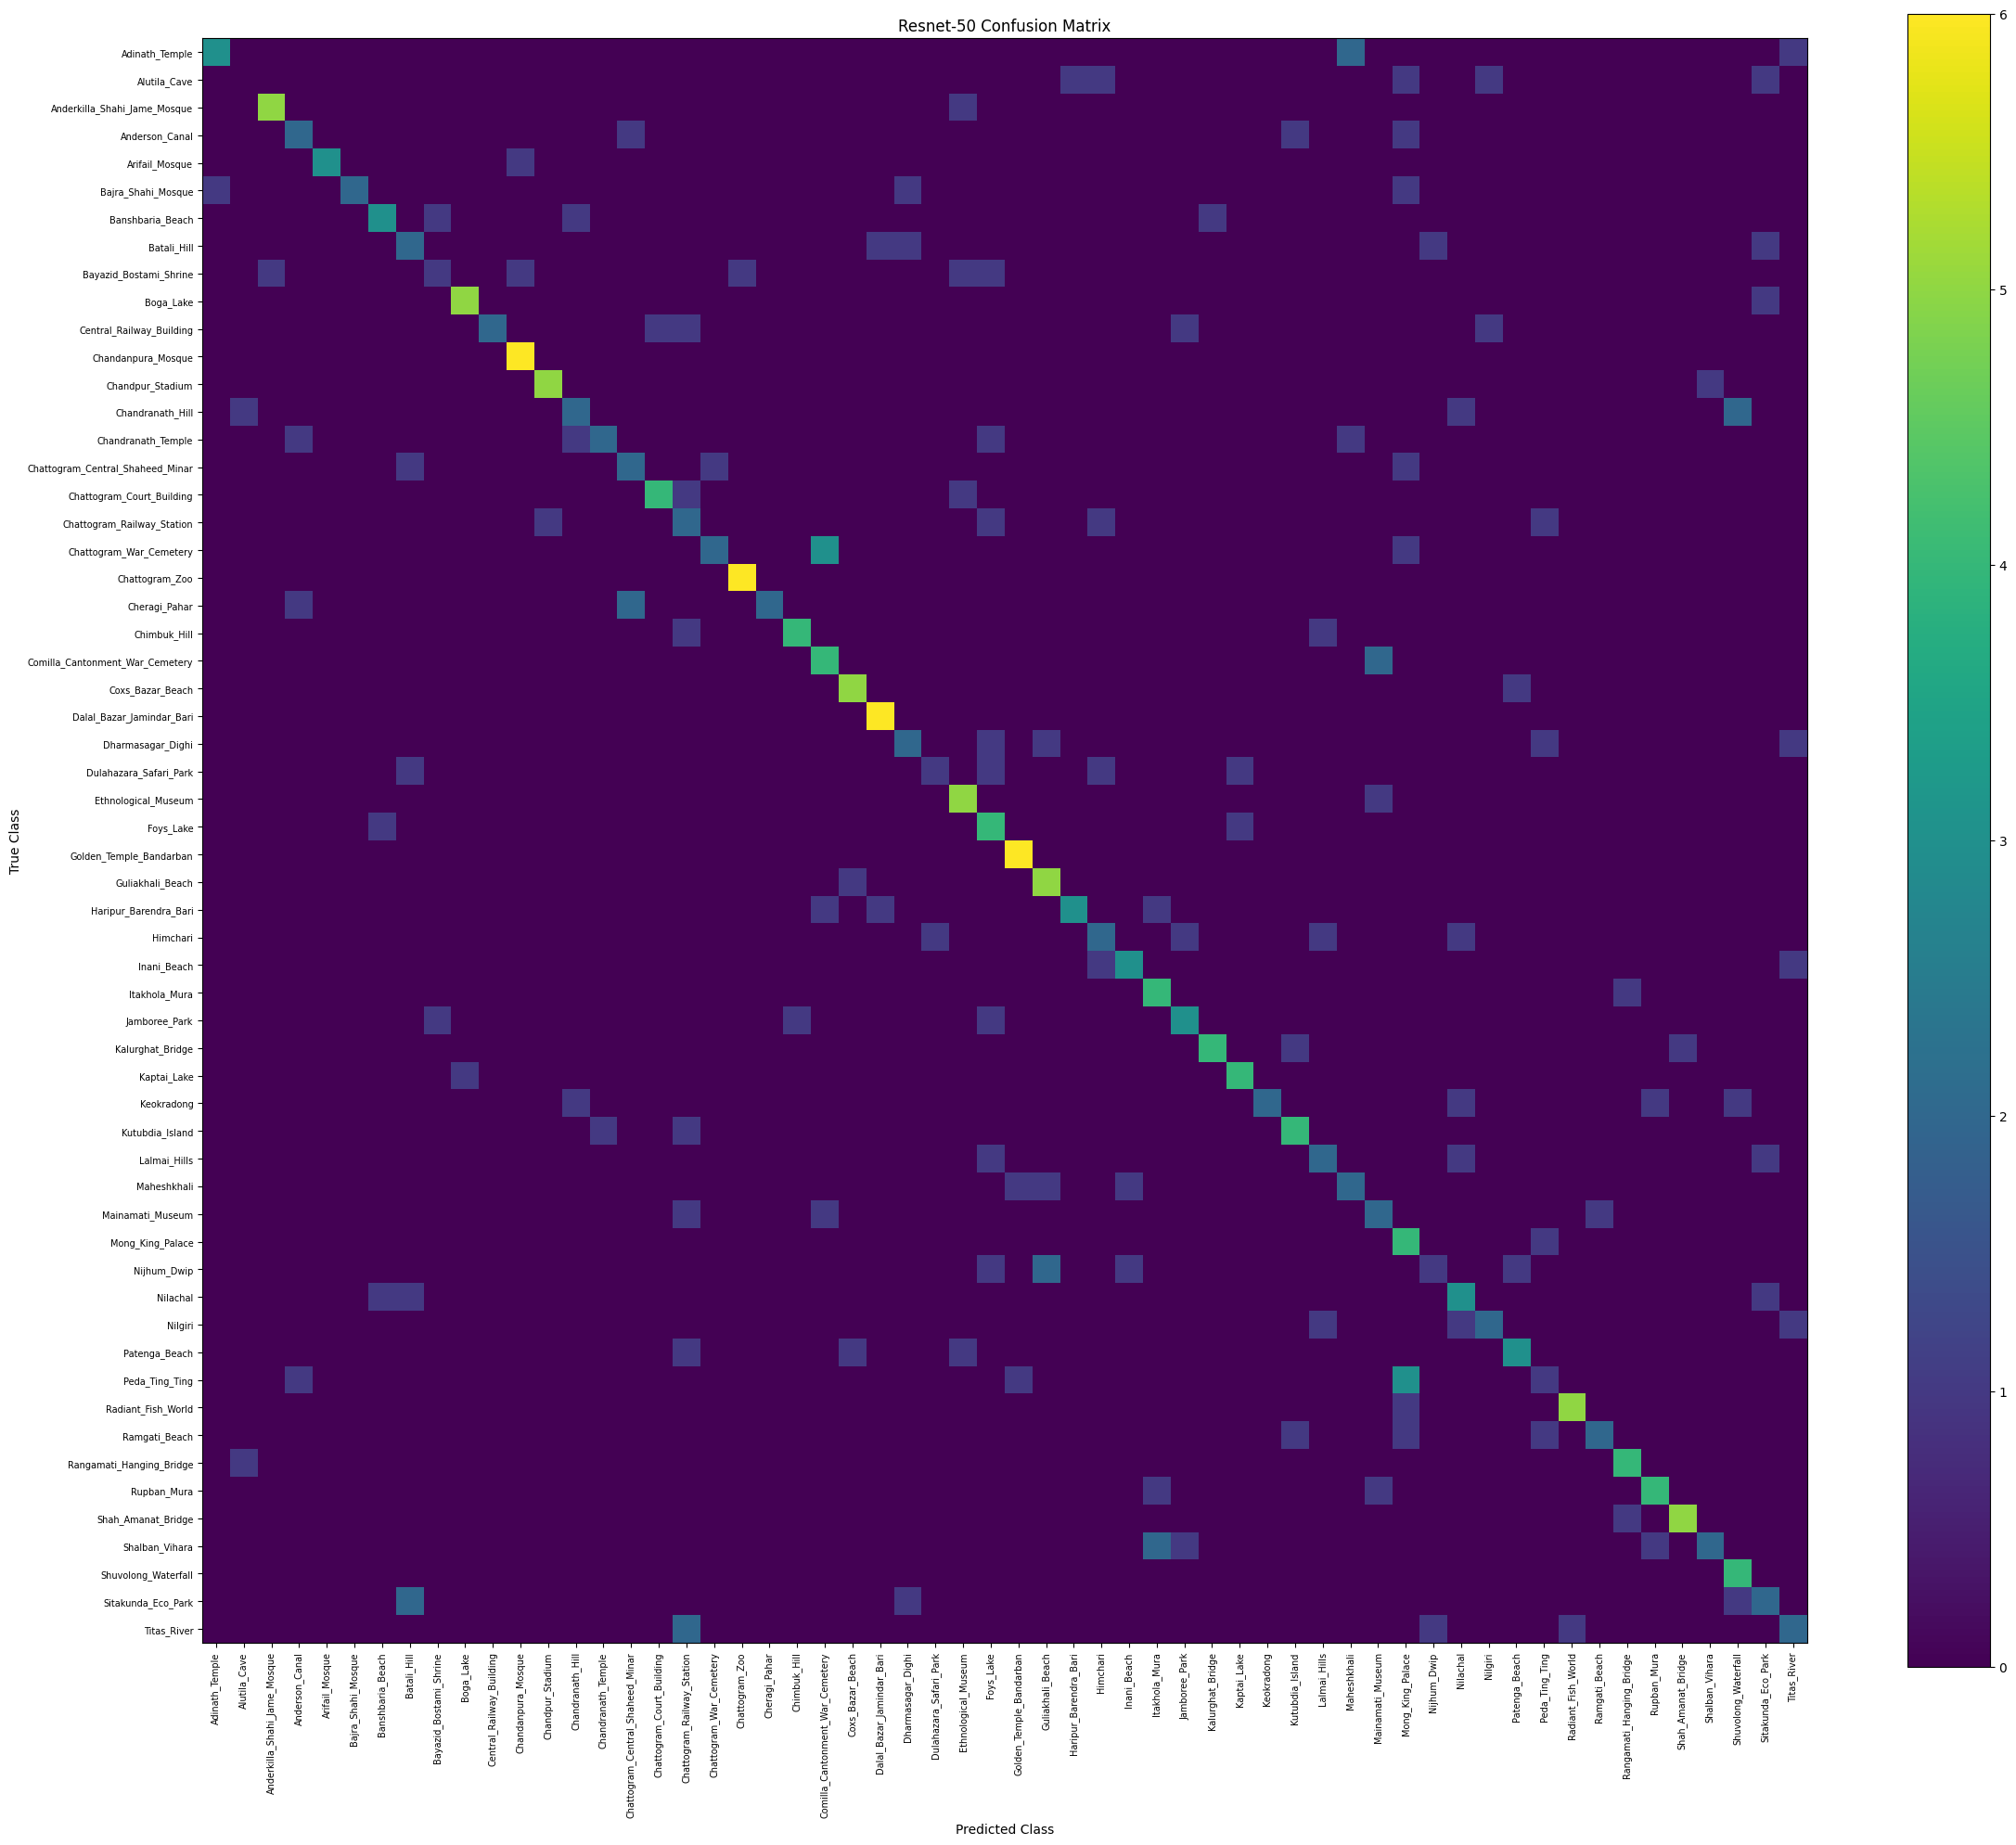

Source data for this figure (header and first rows):
, Adinath_Temple, Alutila_Cave, Anderkilla_Shahi_Jame_Mosque, Anderson_Canal, Arifail_Mosque, Bajra_Shahi_Mosque, Banshbaria_Beach, Batali_Hill, Bayazid_Bostami_Shrine, Boga_Lake, Central_Railway_Building, Chandanpura_Mosque, Chandpur_Stadium, Chandranath_Hill, Chandranath_Temple, Chattogram_Central_Shaheed_Minar, Chattogram_Court_Building, Chattogram_Railway_Station, Chattogram_War_Cemetery, Chattogram_Zoo, Cheragi_Pahar, Chimbuk_Hill, Comilla_Cantonment_War_Cemetery
Adinath_Temple, 3, 0, 0, 0, 0, 0, 0, 0, 0, 0, 0, 0, 0, 0, 0, 0, 0, 0, 0, 0, 0, 0, 0
Alutila_Cave, 0, 0, 0, 0, 0, 0, 0, 0, 0, 0, 0, 0, 0, 0, 0, 0, 0, 0, 0, 0, 0, 0, 0
Anderkilla_Shahi_Jame_Mosque, 0, 0, 5, 0, 0, 0, 0, 0, 0, 0, 0, 0, 0, 0, 0, 0, 0, 0, 0, 0, 0, 0, 0
Anderson_Canal, 0, 0, 0, 2, 0, 0, 0, 0, 0, 0, 0, 0, 0, 0, 0, 1, 0, 0, 0, 0, 0, 0, 0
Arifail_Mosque, 0, 0, 0, 0, 3, 0, 0, 0, 0, 0, 0, 1, 0, 0, 0, 0, 0, 0, 0, 0, 0, 0, 0
Bajra_Shahi_Mosque, 1, 0, 0, 0, 0, 2, 0, 0, 0, 0, 0, 0, 0, 0, 0, 0, 0, 0, 0, 0, 0, 0, 0
Banshbaria_Beach, 0, 0, 0, 0, 0, 0, 3, 0, 1, 0, 0, 0, 0, 1, 0, 0, 0, 0, 0, 0, 0, 0, 0
Batali_Hill, 0, 0, 0, 0, 0, 0, 0, 2, 0, 0, 0, 0, 0, 0, 0, 0, 0, 0, 0, 0, 0, 0, 0
Bayazid_Bostami_Shrine, 0, 0, 1, 0, 0, 0, 0, 0, 1, 0, 0, 1, 0, 0, 0, 0, 0, 0, 0, 1, 0, 0, 0
Boga_Lake, 0, 0, 0, 0, 0, 0, 0, 0, 0, 5, 0, 0, 0, 0, 0, 0, 0, 0, 0, 0, 0, 0, 0
Central_Railway_Building, 0, 0, 0, 0, 0, 0, 0, 0, 0, 0, 2, 0, 0, 0, 0, 0, 1, 1, 0, 0, 0, 0, 0
Chandanpura_Mosque, 0, 0, 0, 0, 0, 0, 0, 0, 0, 0, 0, 6, 0, 0, 0, 0, 0, 0, 0, 0, 0, 0, 0
Chandpur_Stadium, 0, 0, 0, 0, 0, 0, 0, 0, 0, 0, 0, 0, 5, 0, 0, 0, 0, 0, 0, 0, 0, 0, 0
Chandranath_Hill, 0, 1, 0, 0, 0, 0, 0, 0, 0, 0, 0, 0, 0, 2, 0, 0, 0, 0, 0, 0, 0, 0, 0
Chandranath_Temple, 0, 0, 0, 1, 0, 0, 0, 0, 0, 0, 0, 0, 0, 1, 2, 0, 0, 0, 0, 0, 0, 0, 0
Chattogram_Central_Shaheed_Minar, 0, 0, 0, 0, 0, 0, 0, 1, 0, 0, 0, 0, 0, 0, 0, 2, 0, 0, 1, 0, 0, 0, 0
Chattogram_Court_Building, 0, 0, 0, 0, 0, 0, 0, 0, 0, 0, 0, 0, 0, 0, 0, 0, 4, 1, 0, 0, 0, 0, 0
Chattogram_Railway_Station, 0, 0, 0, 0, 0, 0, 0, 0, 0, 0, 0, 0, 1, 0, 0, 0, 0, 2, 0, 0, 0, 0, 0
Chattogram_War_Cemetery, 0, 0, 0, 0, 0, 0, 0, 0, 0, 0, 0, 0, 0, 0, 0, 0, 0, 0, 2, 0, 0, 0, 3
Chattogram_Zoo, 0, 0, 0, 0, 0, 0, 0, 0, 0, 0, 0, 0, 0, 0, 0, 0, 0, 0, 0, 6, 0, 0, 0
Cheragi_Pahar, 0, 0, 0, 1, 0, 0, 0, 0, 0, 0, 0, 0, 0, 0, 0, 2, 0, 0, 0, 0, 2, 0, 0
Chimbuk_Hill, 0, 0, 0, 0, 0, 0, 0, 0, 0, 0, 0, 0, 0, 0, 0, 0, 0, 1, 0, 0, 0, 4, 0
Comilla_Cantonment_War_Cemetery, 0, 0, 0, 0, 0, 0, 0, 0, 0, 0, 0, 0, 0, 0, 0, 0, 0, 0, 0, 0, 0, 0, 4
Coxs_Bazar_Beach, 0, 0, 0, 0, 0, 0, 0, 0, 0, 0, 0, 0, 0, 0, 0, 0, 0, 0, 0, 0, 0, 0, 0
Dalal_Bazar_Jamindar_Bari, 0, 0, 0, 0, 0, 0, 0, 0, 0, 0, 0, 0, 0, 0, 0, 0, 0, 0, 0, 0, 0, 0, 0
Dharmasagar_Dighi, 0, 0, 0, 0, 0, 0, 0, 0, 0, 0, 0, 0, 0, 0, 0, 0, 0, 0, 0, 0, 0, 0, 0
Dulahazara_Safari_Park, 0, 0, 0, 0, 0, 0, 0, 1, 0, 0, 0, 0, 0, 0, 0, 0, 0, 0, 0, 0, 0, 0, 0
Ethnological_Museum, 0, 0, 0, 0, 0, 0, 0, 0, 0, 0, 0, 0, 0, 0, 0, 0, 0, 0, 0, 0, 0, 0, 0
Foys_Lake, 0, 0, 0, 0, 0, 0, 1, 0, 0, 0, 0, 0, 0, 0, 0, 0, 0, 0, 0, 0, 0, 0, 0
Golden_Temple_Bandarban, 0, 0, 0, 0, 0, 0, 0, 0, 0, 0, 0, 0, 0, 0, 0, 0, 0, 0, 0, 0, 0, 0, 0
Guliakhali_Beach, 0, 0, 0, 0, 0, 0, 0, 0, 0, 0, 0, 0, 0, 0, 0, 0, 0, 0, 0, 0, 0, 0, 0
Haripur_Barendra_Bari, 0, 0, 0, 0, 0, 0, 0, 0, 0, 0, 0, 0, 0, 0, 0, 0, 0, 0, 0, 0, 0, 0, 1
Himchari, 0, 0, 0, 0, 0, 0, 0, 0, 0, 0, 0, 0, 0, 0, 0, 0, 0, 0, 0, 0, 0, 0, 0
Inani_Beach, 0, 0, 0, 0, 0, 0, 0, 0, 0, 0, 0, 0, 0, 0, 0, 0, 0, 0, 0, 0, 0, 0, 0
Itakhola_Mura, 0, 0, 0, 0, 0, 0, 0, 0, 0, 0, 0, 0, 0, 0, 0, 0, 0, 0, 0, 0, 0, 0, 0
Jamboree_Park, 0, 0, 0, 0, 0, 0, 0, 0, 1, 0, 0, 0, 0, 0, 0, 0, 0, 0, 0, 0, 0, 1, 0
Kalurghat_Bridge, 0, 0, 0, 0, 0, 0, 0, 0, 0, 0, 0, 0, 0, 0, 0, 0, 0, 0, 0, 0, 0, 0, 0
Kaptai_Lake, 0, 0, 0, 0, 0, 0, 0, 0, 0, 1, 0, 0, 0, 0, 0, 0, 0, 0, 0, 0, 0, 0, 0
Keokradong, 0, 0, 0, 0, 0, 0, 0, 0, 0, 0, 0, 0, 0, 1, 0, 0, 0, 0, 0, 0, 0, 0, 0
Kutubdia_Island, 0, 0, 0, 0, 0, 0, 0, 0, 0, 0, 0, 0, 0, 0, 1, 0, 0, 1, 0, 0, 0, 0, 0
Lalmai_Hills, 0, 0, 0, 0, 0, 0, 0, 0, 0, 0, 0, 0, 0, 0, 0, 0, 0, 0, 0, 0, 0, 0, 0
Maheshkhali, 0, 0, 0, 0, 0, 0, 0, 0, 0, 0, 0, 0, 0, 0, 0, 0, 0, 0, 0, 0, 0, 0, 0
Mainamati_Museum, 0, 0, 0, 0, 0, 0, 0, 0, 0, 0, 0, 0, 0, 0, 0, 0, 0, 1, 0, 0, 0, 0, 1
Mong_King_Palace, 0, 0, 0, 0, 0, 0, 0, 0, 0, 0, 0, 0, 0, 0, 0, 0, 0, 0, 0, 0, 0, 0, 0
Nijhum_Dwip, 0, 0, 0, 0, 0, 0, 0, 0, 0, 0, 0, 0, 0, 0, 0, 0, 0, 0, 0, 0, 0, 0, 0
Nilachal, 0, 0, 0, 0, 0, 0, 1, 1, 0, 0, 0, 0, 0, 0, 0, 0, 0, 0, 0, 0, 0, 0, 0
Nilgiri, 0, 0, 0, 0, 0, 0, 0, 0, 0, 0, 0, 0, 0, 0, 0, 0, 0, 0, 0, 0, 0, 0, 0
Patenga_Beach, 0, 0, 0, 0, 0, 0, 0, 0, 0, 0, 0, 0, 0, 0, 0, 0, 0, 1, 0, 0, 0, 0, 0
Peda_Ting_Ting, 0, 0, 0, 1, 0, 0, 0, 0, 0, 0, 0, 0, 0, 0, 0, 0, 0, 0, 0, 0, 0, 0, 0
Radiant_Fish_World, 0, 0, 0, 0, 0, 0, 0, 0, 0, 0, 0, 0, 0, 0, 0, 0, 0, 0, 0, 0, 0, 0, 0
Ramgati_Beach, 0, 0, 0, 0, 0, 0, 0, 0, 0, 0, 0, 0, 0, 0, 0, 0, 0, 0, 0, 0, 0, 0, 0
Rangamati_Hanging_Bridge, 0, 1, 0, 0, 0, 0, 0, 0, 0, 0, 0, 0, 0, 0, 0, 0, 0, 0, 0, 0, 0, 0, 0
Rupban_Mura, 0, 0, 0, 0, 0, 0, 0, 0, 0, 0, 0, 0, 0, 0, 0, 0, 0, 0, 0, 0, 0, 0, 0
Shah_Amanat_Bridge, 0, 0, 0, 0, 0, 0, 0, 0, 0, 0, 0, 0, 0, 0, 0, 0, 0, 0, 0, 0, 0, 0, 0
Shalban_Vihara, 0, 0, 0, 0, 0, 0, 0, 0, 0, 0, 0, 0, 0, 0, 0, 0, 0, 0, 0, 0, 0, 0, 0
Shuvolong_Waterfall, 0, 0, 0, 0, 0, 0, 0, 0, 0, 0, 0, 0, 0, 0, 0, 0, 0, 0, 0, 0, 0, 0, 0
Sitakunda_Eco_Park, 0, 0, 0, 0, 0, 0, 0, 2, 0, 0, 0, 0, 0, 0, 0, 0, 0, 0, 0, 0, 0, 0, 0
Titas_River, 0, 0, 0, 0, 0, 0, 0, 0, 0, 0, 0, 0, 0, 0, 0, 0, 0, 2, 0, 0, 0, 0, 0
